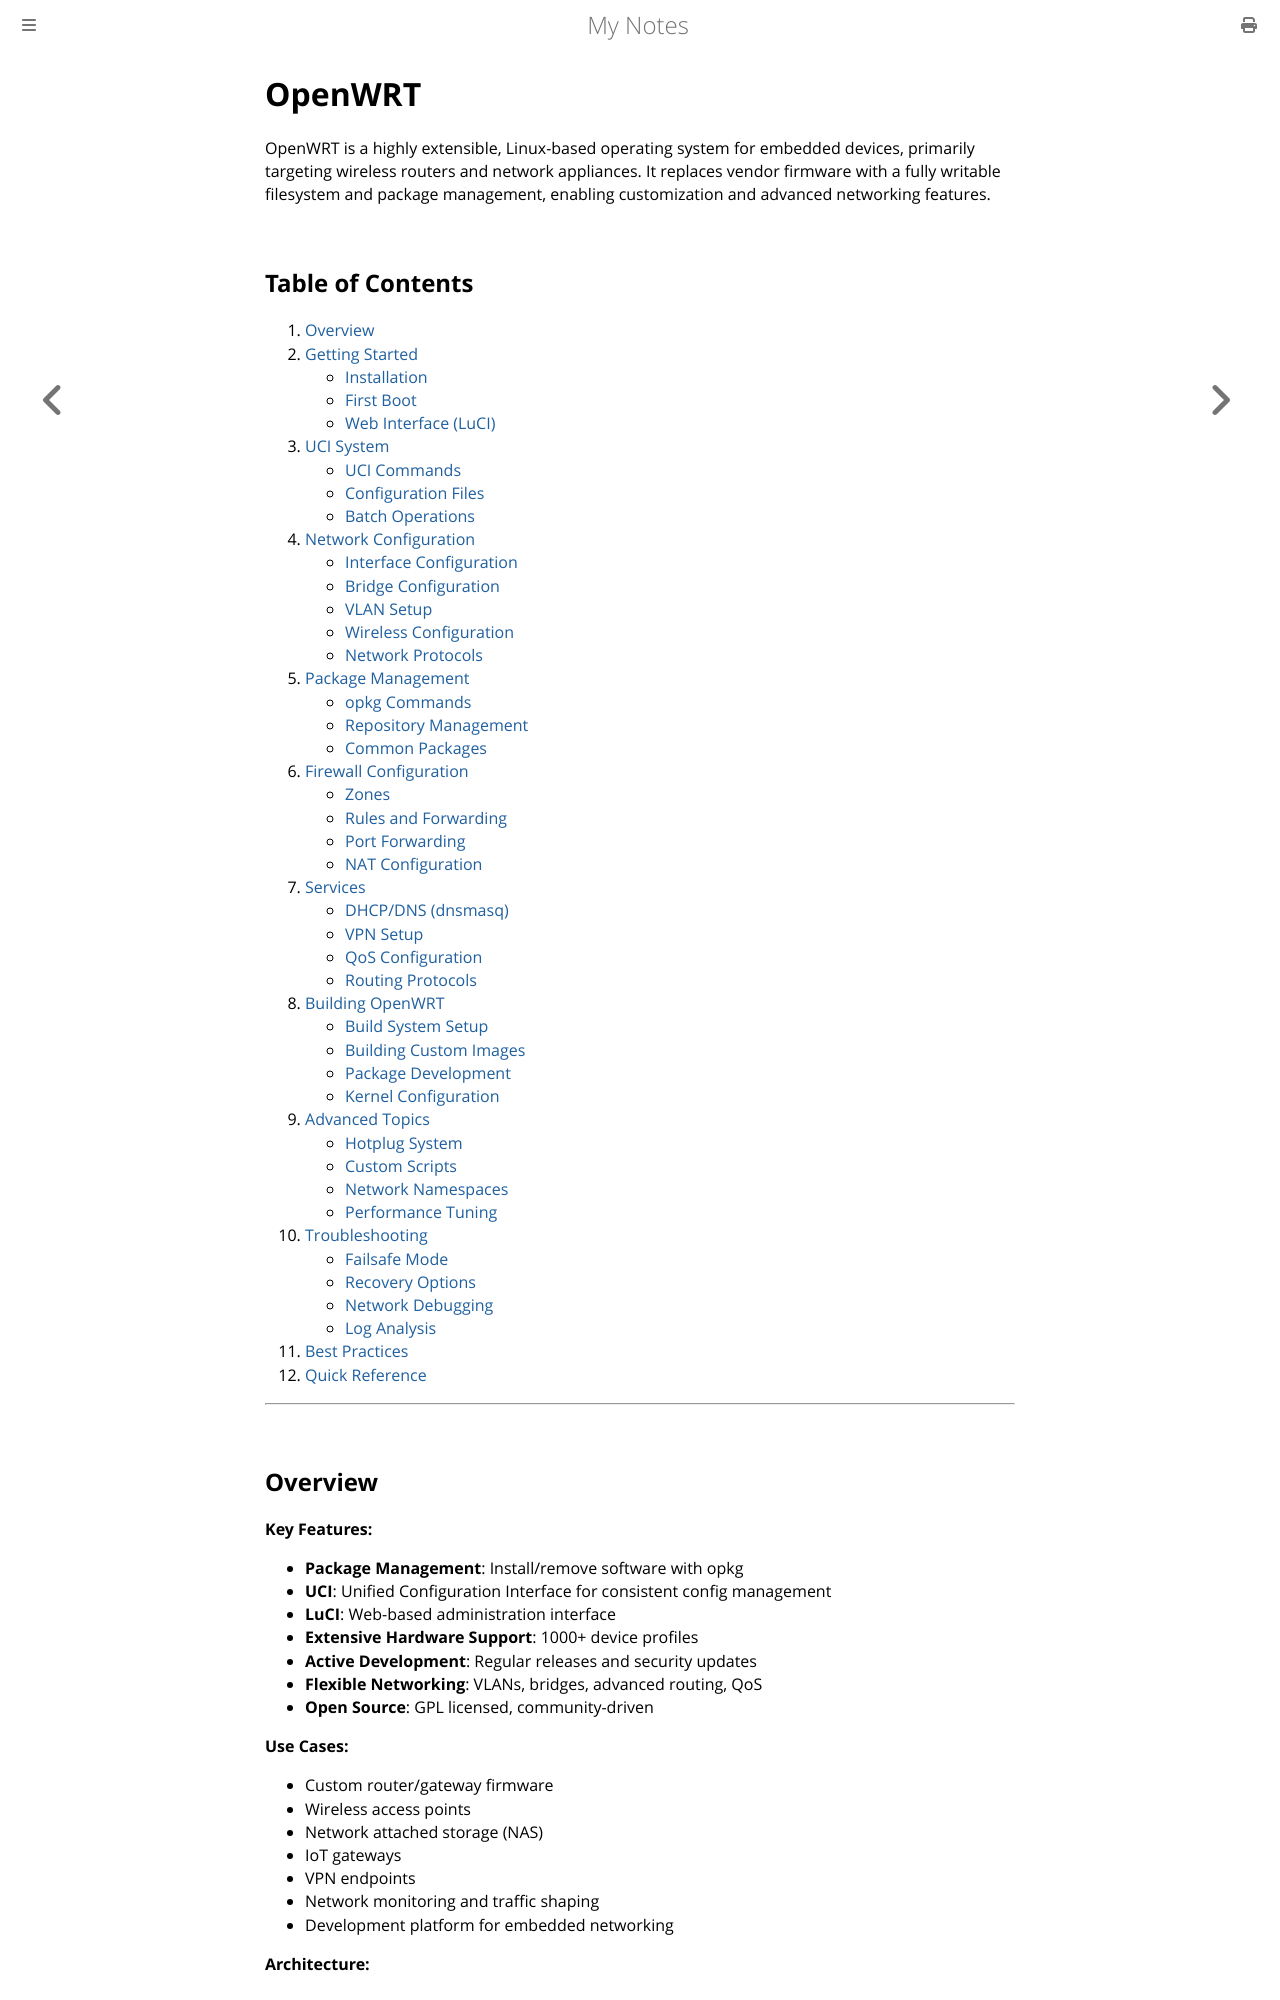

repository: paritystack/notes · page: linux/openwrt.html · generator: mdbook

# OpenWRT

OpenWRT is a highly extensible, Linux-based operating system for embedded devices, primarily targeting wireless routers and network appliances. It replaces vendor firmware with a fully writable filesystem and package management, enabling customization and advanced networking features.
